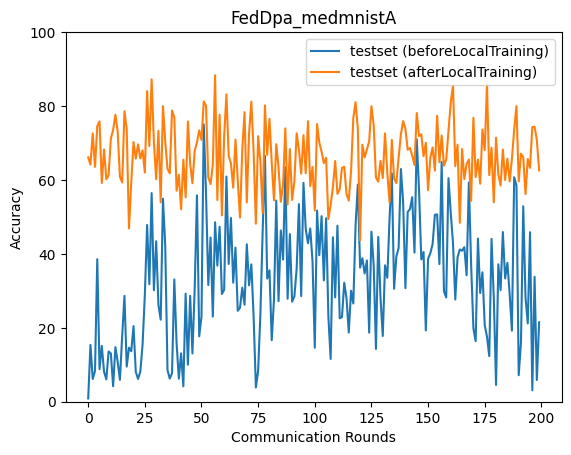

The data file committed next to this chart (first rows):
epoch, accuracy_test_before, accuracy_test_after
0, 0.885, 66.12
1, 15.36, 64.15
2, 6.146, 72.59
3, 8.316, 63.55
4, 38.56, 74.56
5, 8.812, 75.86
6, 15.13, 59.18
7, 8.108, 68.24
8, 6.047, 60.19
9, 13.59, 61.21
10, 13.07, 71.23
11, 4.186, 73.52
12, 14.77, 77.65
13, 10.86, 73.17
14, 5.924, 60.89
15, 17.82, 59.3
16, 28.64, 78.61
17, 9.502, 73.76
18, 14.64, 46.89
19, 13.67, 59.29
20, 20.46, 70.26
21, 8.104, 65.78
22, 6.165, 69.62
23, 8.118, 65.81
24, 15.49, 68.03
25, 28.93, 62
26, 47.82, 84.03
27, 31.8, 69.18
28, 56.45, 87.21
29, 30.17, 70.12
30, 43.42, 60.22
31, 26.14, 73.29
32, 22.19, 53.94
33, 54.94, 79.96
34, 42.16, 70.37
35, 8.545, 63
36, 6.255, 61.78
37, 7.735, 78.81
38, 33.1, 76.9
39, 15.95, 57.09
40, 6.223, 61.38
41, 13.07, 52.06
42, 4.164, 65.5
43, 29.25, 55.29
44, 10.02, 75.83
45, 28.66, 64.37
46, 13.05, 59.11
47, 30.6, 67.91
48, 55.84, 70.18
49, 17.69, 73.42
50, 23.12, 70.84
51, 75.02, 81.27
52, 56.37, 80.09
53, 31.57, 60.76
54, 44.44, 58.87
55, 23.02, 64.02
56, 48.57, 88.34
57, 36.83, 54.57
58, 47.34, 77.64
59, 29.14, 50.4
... 140 more rows
